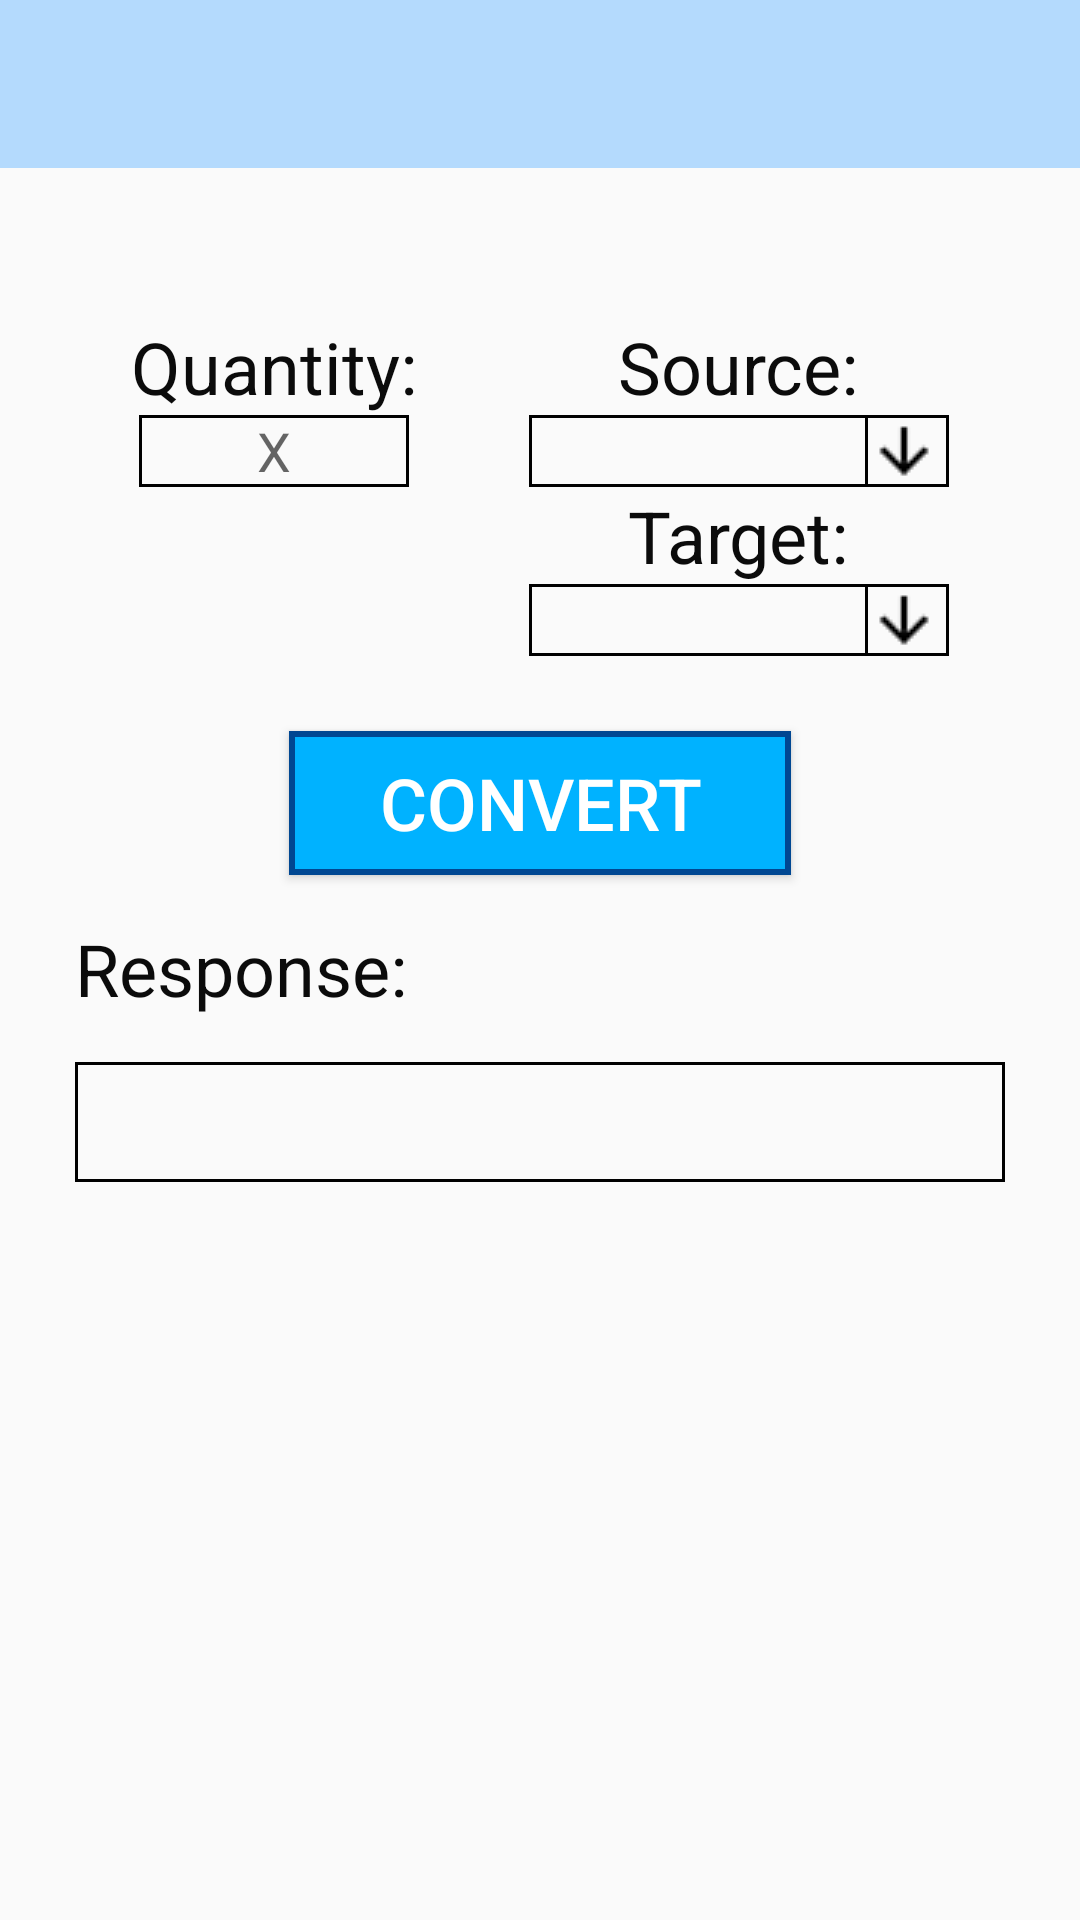

Layout XML and referenced resources for this Android screen:
<!-- AndroidManifest.xml: application theme AppTheme -->
<!-- res/layout/activity_main.xml -->
<?xml version="1.0" encoding="utf-8"?>
<android.support.v4.widget.DrawerLayout xmlns:android="http://schemas.android.com/apk/res/android"
    xmlns:app="http://schemas.android.com/apk/res-auto"
    xmlns:tools="http://schemas.android.com/tools"
    android:id="@+id/drawer_layout"
    android:layout_width="match_parent"
    android:layout_height="match_parent"
    android:fitsSystemWindows="true"
    android:orientation="vertical"
    tools:context=".Main">

    <LinearLayout
        android:layout_width="match_parent"
        android:layout_height="match_parent"
        android:orientation="vertical">

        <android.support.v7.widget.Toolbar
            android:id="@+id/toolbar"
            android:layout_width="match_parent"
            android:layout_height="?attr/actionBarSize"
            android:background="@color/colorPrimary"

            android:theme="@style/ThemeOverlay.AppCompat.Dark.ActionBar"
            app:popupTheme="@style/ThemeOverlay.AppCompat.Light" />

        <TableLayout
            android:layout_width="match_parent"
            android:layout_height="wrap_content"
            android:paddingLeft="25dp"
            android:paddingRight="25dp"
            android:paddingBottom="25dp"
            android:stretchColumns="0,1">

            <TableRow
                android:layout_width="match_parent"
                android:layout_height="match_parent"
                android:paddingBottom="50dp">

            </TableRow>

            <TableRow
                android:layout_width="match_parent"
                android:layout_height="match_parent">

                <TextView
                    android:id="@+id/tv_quantity"
                    android:layout_width="wrap_content"
                    android:layout_height="wrap_content"
                    android:layout_gravity="center_horizontal"
                    android:text="@string/quantity"
                    android:textColor="@color/colorAccent"
                    android:textSize="24sp" />

                <TextView
                    android:id="@+id/tv_source"
                    android:layout_width="wrap_content"
                    android:layout_height="wrap_content"
                    android:layout_gravity="center_horizontal"
                    android:layout_weight="1"
                    android:text="@string/source"
                    android:textColor="@color/colorAccent"
                    android:textSize="24sp" />

            </TableRow>

            <TableRow
                android:layout_width="match_parent"
                android:layout_height="wrap_content">

                <EditText
                    android:id="@+id/ed_quantity"
                    android:layout_width="wrap_content"
                    android:layout_height="match_parent"
                    android:width="90dp"
                    android:background="@drawable/back"
                    android:ellipsize="end"
                    android:gravity="center_horizontal|center_vertical"
                    android:layout_gravity="center_horizontal|center_vertical"
                    android:hint="@string/hint"
                    android:imeOptions="actionDone"
                    android:inputType="numberDecimal"
                    android:scrollHorizontally="true"
                    android:textSize="18sp" />

                <Spinner
                    android:id="@+id/sp_source"
                    android:layout_height="wrap_content"
                    android:layout_gravity="center"
                    android:gravity="center"
                    android:minWidth="140dp"
                    android:paddingEnd="27dp"
                    android:paddingStart="3dp"/>

            </TableRow>

            <TableRow
                android:layout_width="wrap_content"
                android:layout_height="match_parent">

                <TextView
                    android:id="@+id/tv_target"
                    android:layout_width="wrap_content"
                    android:layout_height="wrap_content"
                    android:layout_column="1"
                    android:layout_gravity="center_horizontal"
                    android:layout_weight="1"
                    android:text="@string/target"
                    android:textColor="@color/colorAccent"
                    android:textSize="24sp" />
            </TableRow>

            <TableRow
                android:layout_width="match_parent"
                android:layout_height="match_parent">

                <Spinner

                    android:id="@+id/sp_target"
                    android:layout_width="0dp"
                    android:layout_height="wrap_content"
                    android:layout_column="1"
                    android:layout_gravity="center"
                    android:gravity="center"
                    android:minWidth="140dp"
                    android:paddingEnd="27dp"
                    android:paddingStart="3dp"
                    />

            </TableRow>

        </TableLayout>

        <Button
            android:id="@+id/convert"
            android:layout_width="wrap_content"
            android:layout_height="wrap_content"
            android:layout_gravity="center_horizontal"
            android:text="@string/convert"
            android:background="@drawable/button_style"
            android:textColor="#ffffff"
            android:paddingLeft="30dp"
            android:paddingRight="30dp"
            android:textSize="24sp" />

        <TextView
            android:id="@+id/tv_result"
            android:layout_width="match_parent"
            android:layout_height="wrap_content"
            android:paddingLeft="25dp"
            android:paddingRight="25dp"
            android:paddingTop="15dp"
            android:text="@string/result"
            android:textColor="@color/colorAccent"
            android:textSize="24sp" />

        <LinearLayout
            android:layout_width="match_parent"
            android:layout_height="match_parent"
            android:orientation="horizontal"
            android:paddingLeft="25dp"
            android:paddingRight="25dp"
            android:height="100dp"
            android:paddingTop="15dp">

            <TextView
                android:id="@+id/tv_finalResult"
                android:layout_width="match_parent"
                android:layout_height="40dp"
                android:layout_gravity="center_horizontal"
                android:background="@drawable/back"
                android:gravity="center_horizontal|center_vertical"
                android:paddingLeft="25dp"
                android:paddingRight="25dp"
                android:maxLines="2"
                android:textSize="14sp" />
        </LinearLayout>

    </LinearLayout>

    <android.support.design.widget.NavigationView
        android:id="@+id/sidemenu_view"
        android:layout_width="wrap_content"
        android:layout_height="match_parent"
        android:layout_gravity="start"
        app:headerLayout="@layout/sidemenu_header"
        app:menu="@menu/side_menu" />

</android.support.v4.widget.DrawerLayout>
<!-- res/layout/sidemenu_header.xml (included above) -->
<?xml version="1.0" encoding="utf-8"?>
<LinearLayout xmlns:android="http://schemas.android.com/apk/res/android"
    android:layout_width="match_parent"
    android:layout_height="176dp"
    android:background="@color/colorPrimaryDark"
    android:gravity="bottom"
    android:orientation="vertical"
    android:padding="16dp"
    android:theme="@style/ThemeOverlay.AppCompat.Dark">

    <TextView
        android:layout_width="wrap_content"
        android:layout_height="match_parent"
        android:paddingTop="8dp"
        android:text="@string/choose_your_converter"
        android:textAppearance="@style/TextAppearance.AppCompat.Body1" />

</LinearLayout>
<!-- resources referenced by this layout -->
<resources>
  <color name="colorAccent">#0b0b0b</color>
  <color name="colorPrimary">#b4dafd</color>
  <color name="colorPrimaryDark">#00574B</color>
  <!-- drawable back (drawable) -->
  <?xml version="1.0" encoding="utf-8"?>
  <shape xmlns:android="http://schemas.android.com/apk/res/android" android:shape="rectangle" >
      <solid android:color="#00000000" />
      <stroke android:width="1dip" android:color="#000000"/>
  </shape>
  <!-- drawable button_style (drawable) -->
  <?xml version="1.0" encoding="utf-8"?>
  <shape xmlns:android="http://schemas.android.com/apk/res/android" android:shape="rectangle" >
      <solid android:color="#00B2FF" />
      <stroke android:width="2dip" android:color="#004792"/>
  </shape>
  <string name="choose_your_converter">Choose your converter</string>
  <string name="convert">Convert</string>
  <string name="hint">X</string>
  <string name="quantity">Quantity:</string>
  <string name="result">Response:</string>
  <string name="source">Source:</string>
  <string name="target">Target:</string>
  <style name="AppTheme" parent="Theme.AppCompat.Light.NoActionBar">
          
          <item name="colorPrimary">@color/colorPrimary</item>
          <item name="colorPrimaryDark">@color/colorPrimaryDark</item>
  
  
  
          <item name="spinnerStyle">@style/Widget.App.Spinner</item>
          <item name="android:spinnerStyle">@style/Widget.App.Spinner</item>
      </style>
  <style name="Widget.App.Spinner" parent="@style/Widget.AppCompat.Spinner">
          <item name="overlapAnchor">true</item>
          <item name="android:background">@drawable/spinner_rect</item>
      </style>
  <!-- drawable spinner_rect (drawable) -->
  <?xml version="1.0" encoding="utf-8"?>
  <selector xmlns:android="http://schemas.android.com/apk/res/android">
  
      <item><layer-list>
          <item>
              <shape>
                  <stroke android:width="1dp" android:color="#000000" />
                  <padding android:right="3dp" />
  
              </shape>
          </item>
  
          <item>
              <bitmap
                  android:gravity="center|right"
                  android:src="@drawable/rsz_transferir" />
          </item>
  
          <item android:right="24dip">
              <shape
                  android:shape="rectangle" >
                  <stroke android:width="1dp" android:color="#000000" />
  
              </shape>
          </item>
      </layer-list></item>
  </selector>
  <!-- drawable rsz_transferir: png bitmap (drawable-v24, 279 bytes) -->
</resources>
